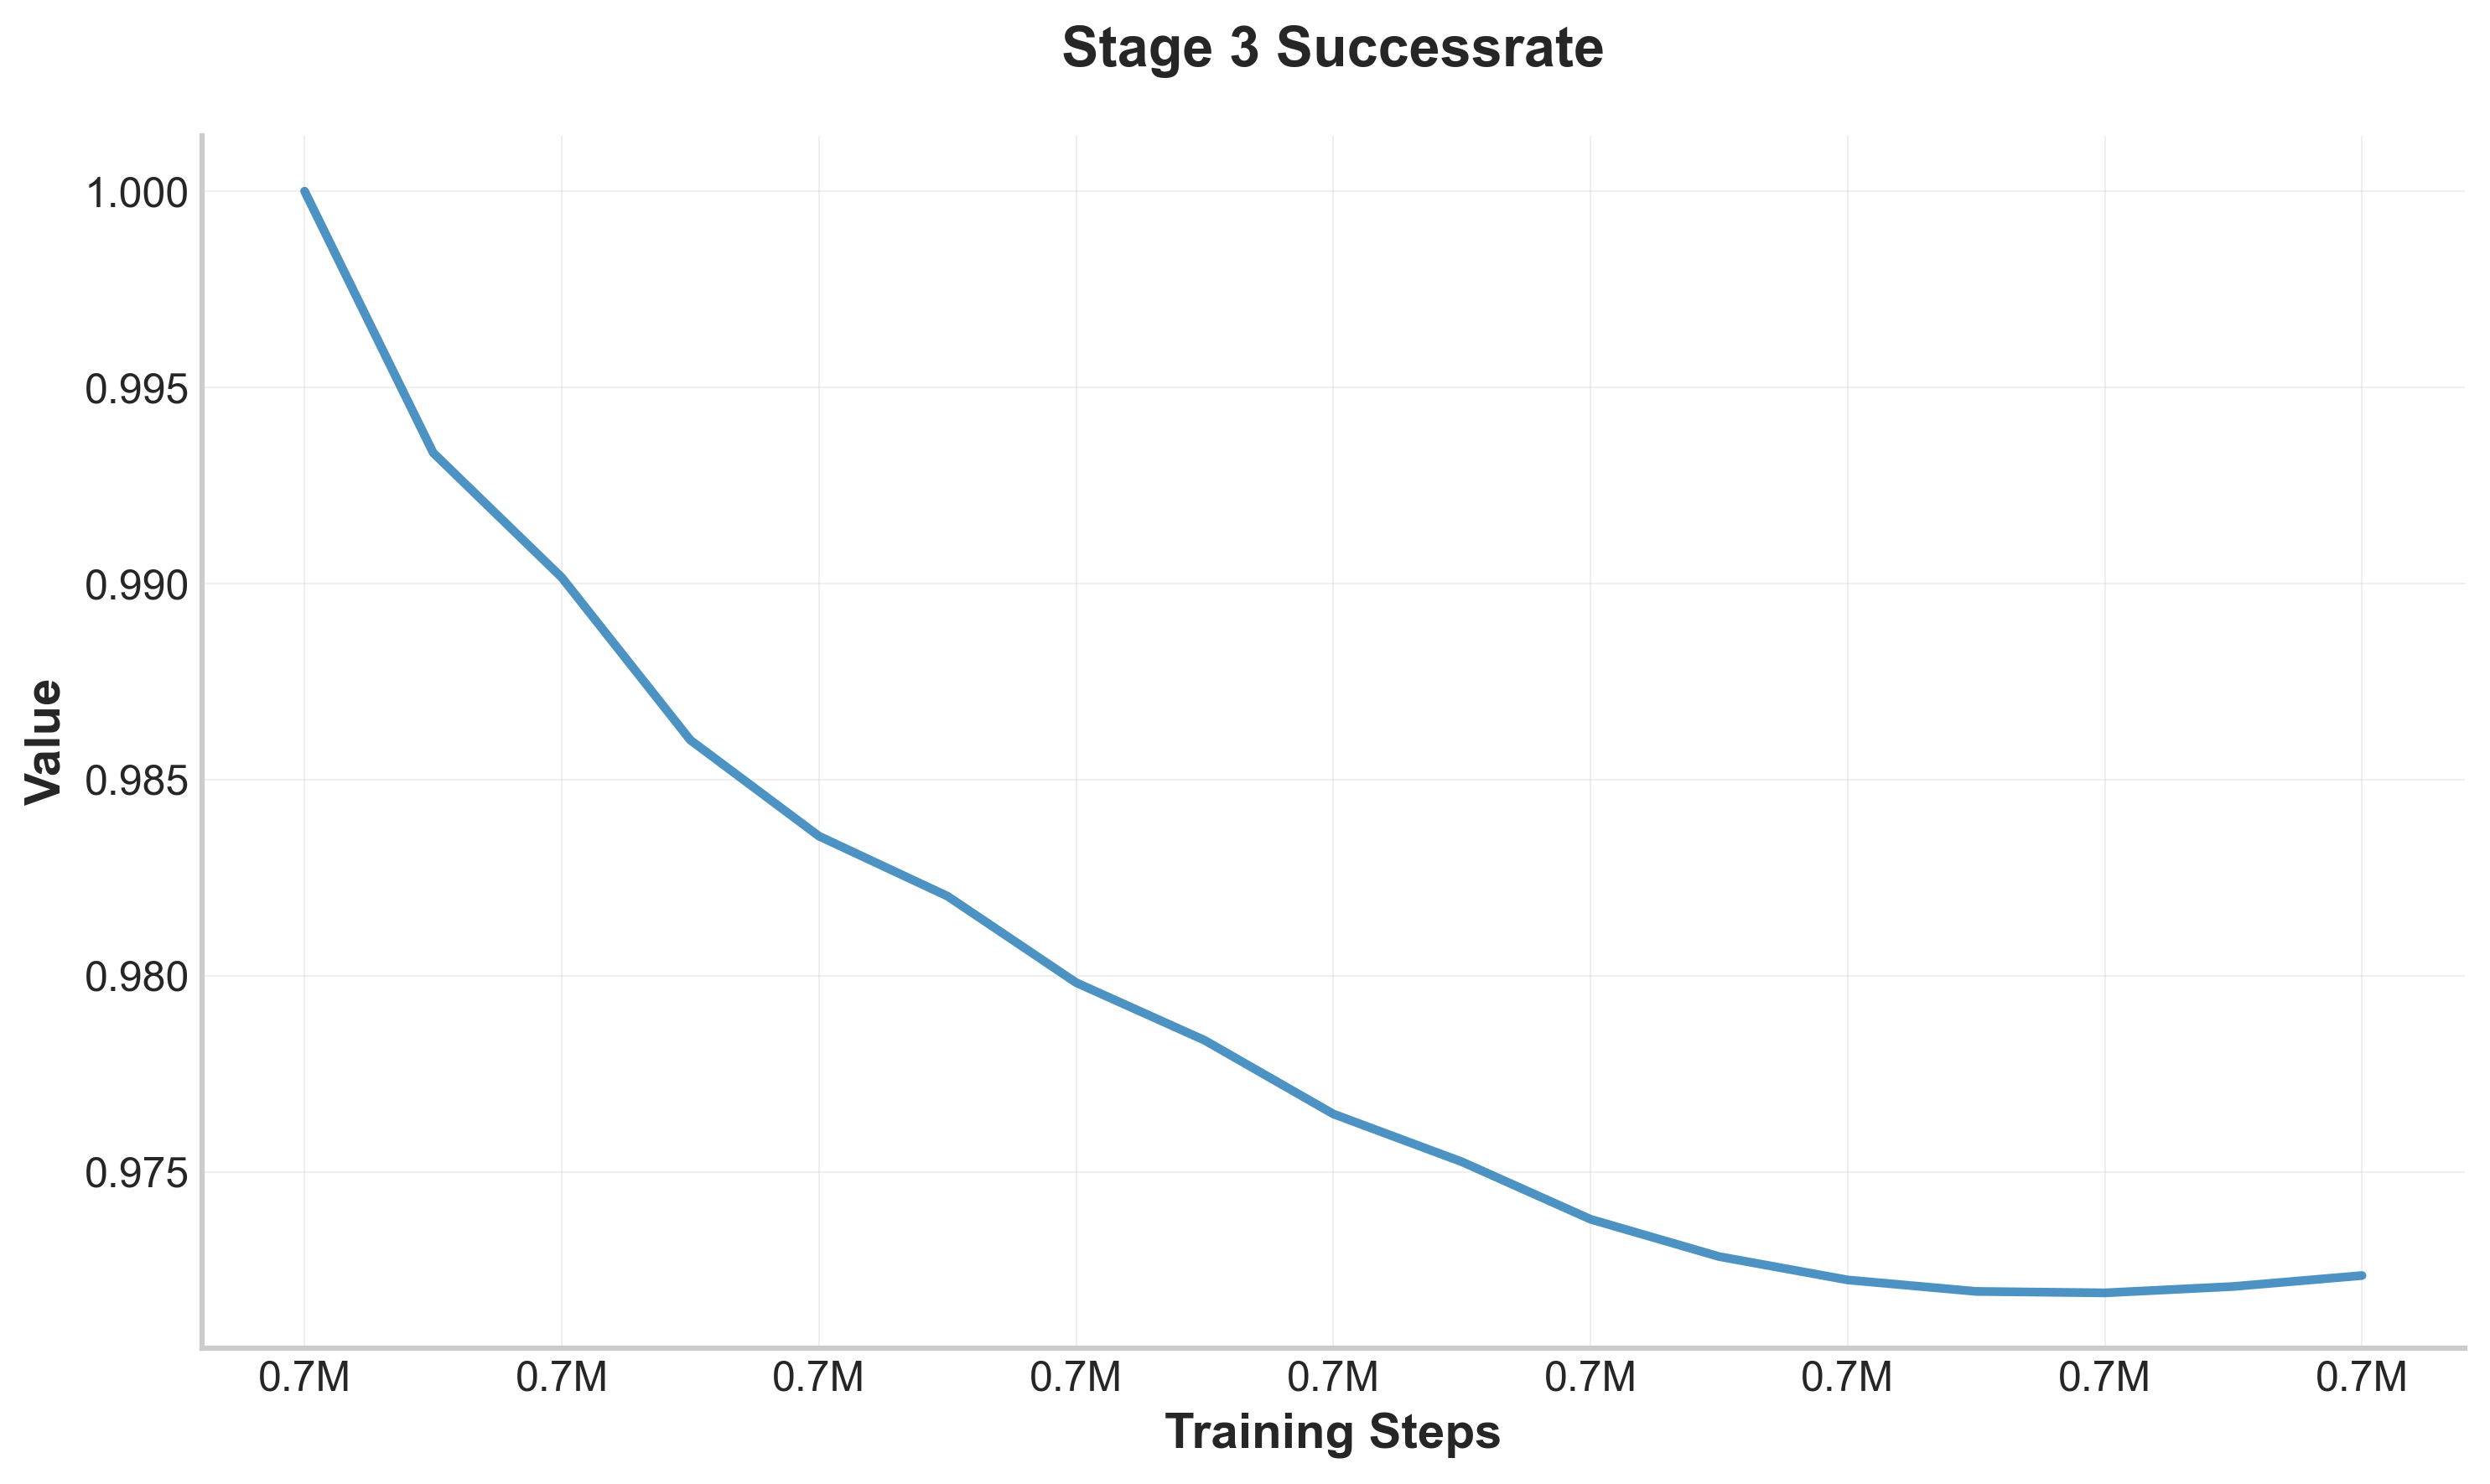

The file beside this chart, header and first rows:
step, value
705000, 1.0
707500, 0.9933
710000, 0.9902
712500, 0.986
715000, 0.9836
717500, 0.982
720000, 0.9798
722500, 0.9784
725000, 0.9765
727500, 0.9753
730000, 0.9738
732500, 0.9728
735000, 0.9723
737500, 0.972
740000, 0.9719
742500, 0.9721
745000, 0.9724
